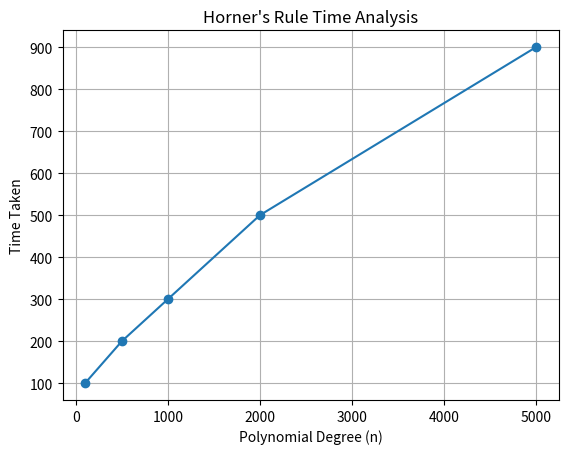

Python code for this plot:
import matplotlib.pyplot as plt

n = [100, 500, 1000, 2000, 5000]
time = [100, 200, 300, 500, 900]


plt.plot(n, time, marker='o')

plt.xlabel("Polynomial Degree (n)")
plt.ylabel("Time Taken")
plt.title("Horner's Rule Time Analysis")

plt.grid()

plt.savefig("horner_graph.png")
plt.show()
